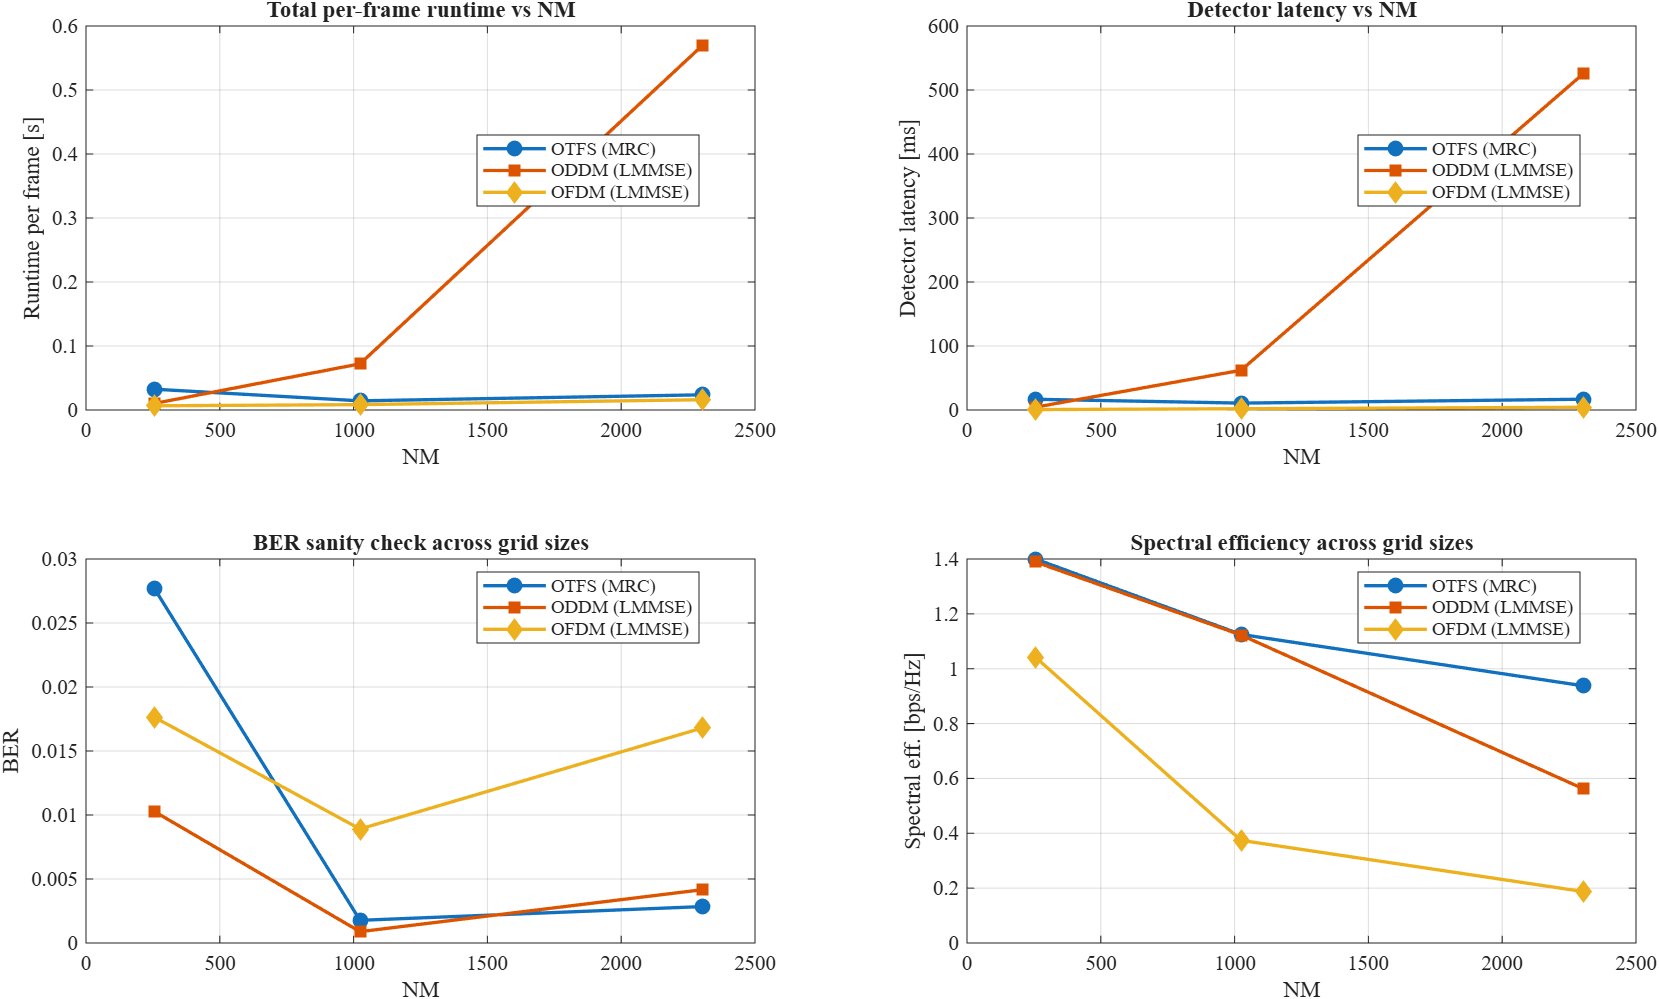

Data behind this chart, as committed beside it:
NM, label, waveform, detector, BER_total, SER_total, PER_mean, Thr_mean, SE_mean, CQI_mean, SINR_mean, Lat_mean, Run_mean, EVM_mean
256, OTFS (MRC), OTFS, MRC, 0.02768, 0.04911, 0.2, 336000, 1.4, 12.9, 128.5, 16.76, 0.03249, 14.86
1024, OTFS (MRC), OTFS, MRC, 0.001771, 0.003542, 0.4, 540000, 1.125, 14.4, 104.5, 10.77, 0.0143, 4.308
2304, OTFS (MRC), OTFS, MRC, 0.002847, 0.005602, 0.5, 675000, 0.9375, 13.8, 89.18, 16.86, 0.02374, 6.778
256, ODDM (LMMSE), ODDM, LMMSE, 0.01027, 0.02009, 0.2, 333395, 1.389, 13.4, 129.4, 4.427, 0.01026, 8.984
1024, ODDM (LMMSE), ODDM, LMMSE, 0.0008854, 0.001771, 0.4, 538947, 1.123, 14.3, 104.6, 62.07, 0.07216, 3.598
2304, ODDM (LMMSE), ODDM, LMMSE, 0.004167, 0.008241, 0.7, 404473, 0.5618, 13.3, 60.88, 525.8, 0.5698, 9.56
256, OFDM (LMMSE), OFDM, LMMSE, 0.01763, 0.03125, 0.4, 250047, 1.042, 12.8, 101.1, 0.658, 0.006579, 13.48
1024, OFDM (LMMSE), OFDM, LMMSE, 0.008906, 0.01604, 0.8, 179649, 0.3743, 11.6, 43.49, 2.012, 0.008384, 16.13
2304, OFDM (LMMSE), OFDM, LMMSE, 0.01681, 0.0306, 0.9, 134824, 0.1873, 10.6, 27.85, 4.26, 0.01609, 22.62
